Run: headless pygame with SDL's dummy video driver; simulated clock (each Clock.tick advances the game by its frame time, no real sleeping); random seed 0; keys injected as events and as key.get_pressed() state; mouse plan: one left click at the window centre at the start of phase 2, then a move to the lower-right quarter at the start of phase 3.
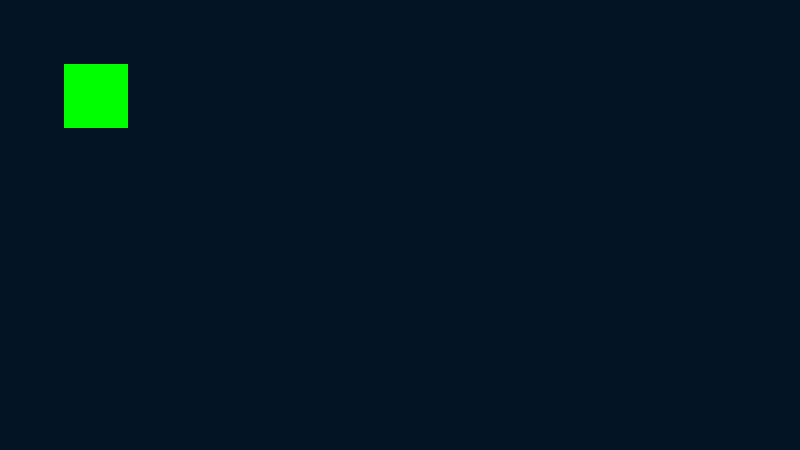
Frame 1 of 4 · flips 1–60 · no input
Frame 2 of 4 · flips 61–180 · clicked the window centre · tapped SPACE, RETURN · held RIGHT (→), D · screen unchanged from frame 1, image omitted
Frame 3 of 4 · flips 181–300 · moved the mouse to the lower-right quarter · held DOWN (↓), S · screen unchanged from frame 2, image omitted
Frame 4 of 4 · flips 301–420 · held LEFT (←), A, UP (↑), W · screen unchanged from frame 3, image omitted

The pygame program that drew these frames:

import pygame
import random

pygame.init()

#game window
SCREEN_WIDTH = 800
SCREEN_HEIGHT = 450

screen = pygame.display.set_mode((SCREEN_WIDTH, SCREEN_HEIGHT))
pygame.display.set_caption('Drag And Drop')

active_box = None
boxes = []
for i in range(5):
  x = 64
  y = 64
  w = random.randint(1,4) * 16
  h = random.randint(1,4) * 16
  box = pygame.Rect(x, y, w, h)
  boxes.append(box)

run = True
col = random.choice(["purple", "green", "blue", "red"])
while run:

  screen.fill(color=202020)

  #update and draw items
  for box in boxes:
    
    pygame.draw.rect(screen, col, box)

  for event in pygame.event.get():
    if event.type == pygame.MOUSEBUTTONDOWN:
      if event.button == 1:
        for num, box in enumerate(boxes):
          if box.collidepoint(event.pos):
            active_box = num

    if event.type == pygame.MOUSEBUTTONUP:
      if event.button == 1:
        active_box = None

    if event.type == pygame.MOUSEMOTION:
      if active_box != None:
        boxes[active_box].move_ip(event.rel)

    if event.type == pygame.QUIT:
      run = False

  pygame.display.flip()

pygame.quit()
